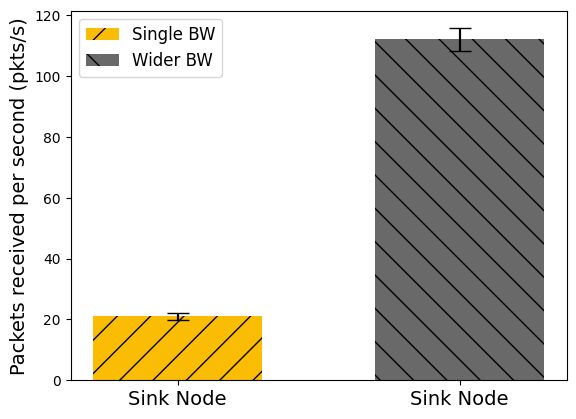

Write the Python code that produced this figure.
"""
Demo of the errorbar function
"""
# -*- coding: utf-8 -*-
from pylab import *
import numpy
import matplotlib.pyplot as plt


# Dual
x = (0,1)
#	 Single 	 Dual
y = [21, 112 ]  # media
yerr = [1.26491, 3.66]  # desvio padrao
width = 0.15 

fig = plt.figure()
#ax = plt.axes()
#fig, ax = plt.subplots()
plt.rcParams["font.family"] = "Times New Roman"
#plt.xticks(np.arange(min(x), max(x)+1, 1.0), x)
# standard error bars
bar1 = plt.bar(x[0], y[0], width=0.60,color='#fbbc04',  label='Single BW',  yerr=yerr[0], hatch="/")
plt.errorbar(x[0], y[0], yerr=yerr[0],capsize=8, color='#000000')
bar2 = plt.bar(x[1], y[1], width=0.60,  color='dimgrey',label='Wider BW',  yerr=yerr[1], hatch="\\")
plt.errorbar(x[1], y[1], yerr=yerr[1],capsize=8, color='#000000')

#plt.yticks(labelsize=40)
plt.ylabel(r"$y$",fontsize=14)
#plt.xlabel(r"$y$",fontsize=12)

#plt.xlabel('Node ID')
plt.ylabel('Packets received per second (pkts/s)',fontsize=14)
plt.xticks(x, ('Sink Node', 'Sink Node'),fontsize=14)
plt.legend(fontsize=12)

plt.show()